Photos from the image-classification dataset "hybrid-database" in the GitHub repository EnzoN7/Image-classification-Database. Its 10 classes are: apples, bananas, coconuts, grapes, lemons, limes, mangos, oranges, pineapples, tomatoes.

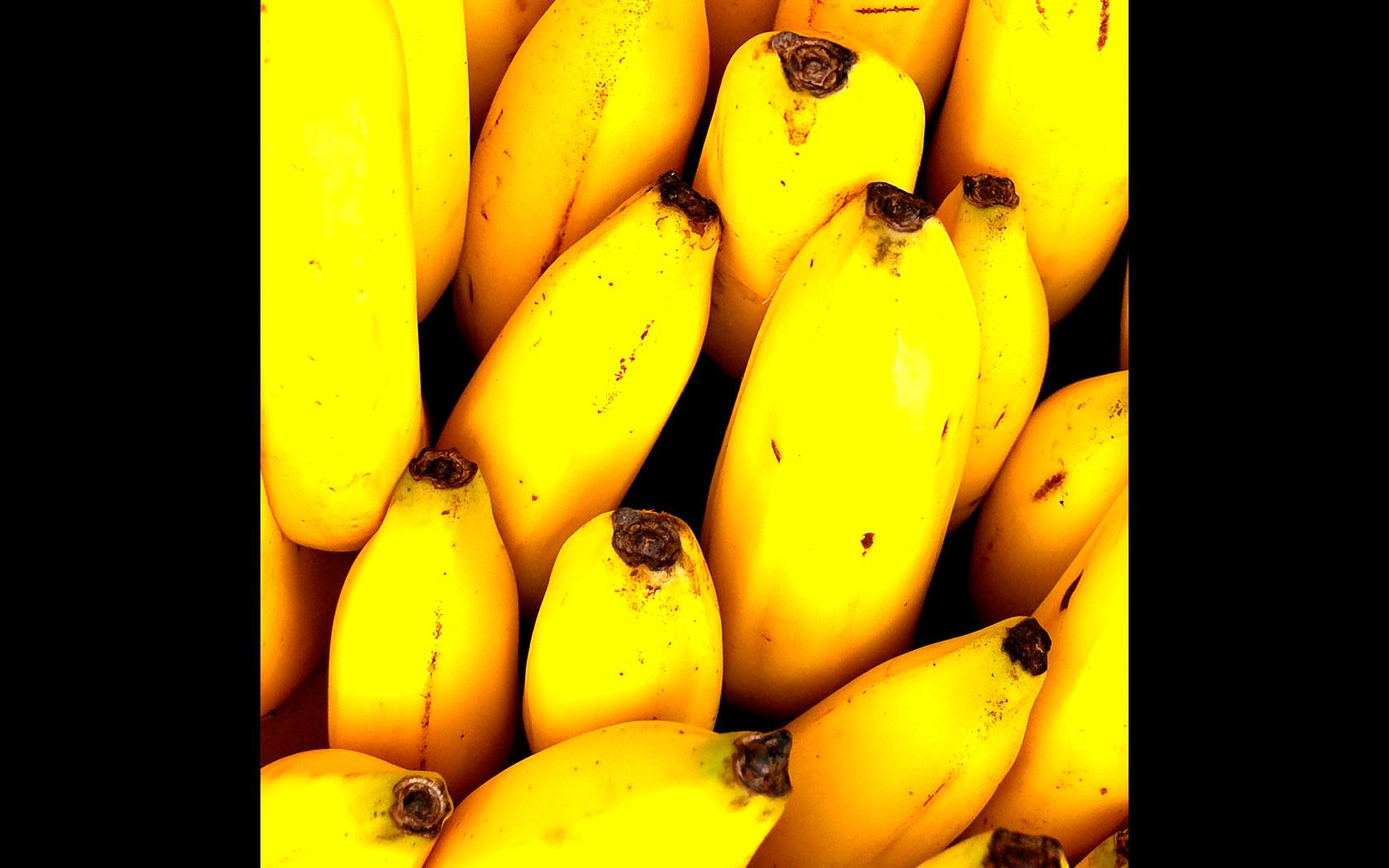
Label: bananas

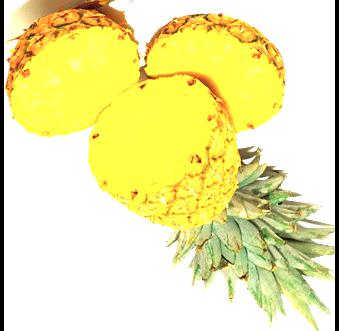
Label: pineapples

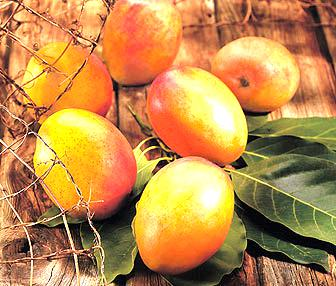
Label: mangos

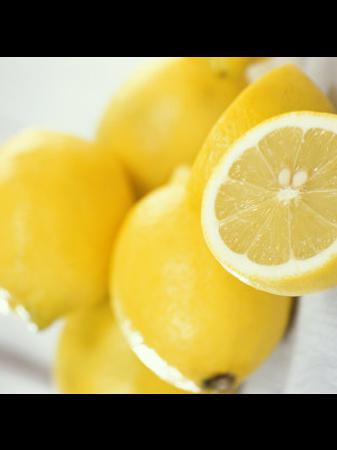
Label: lemons

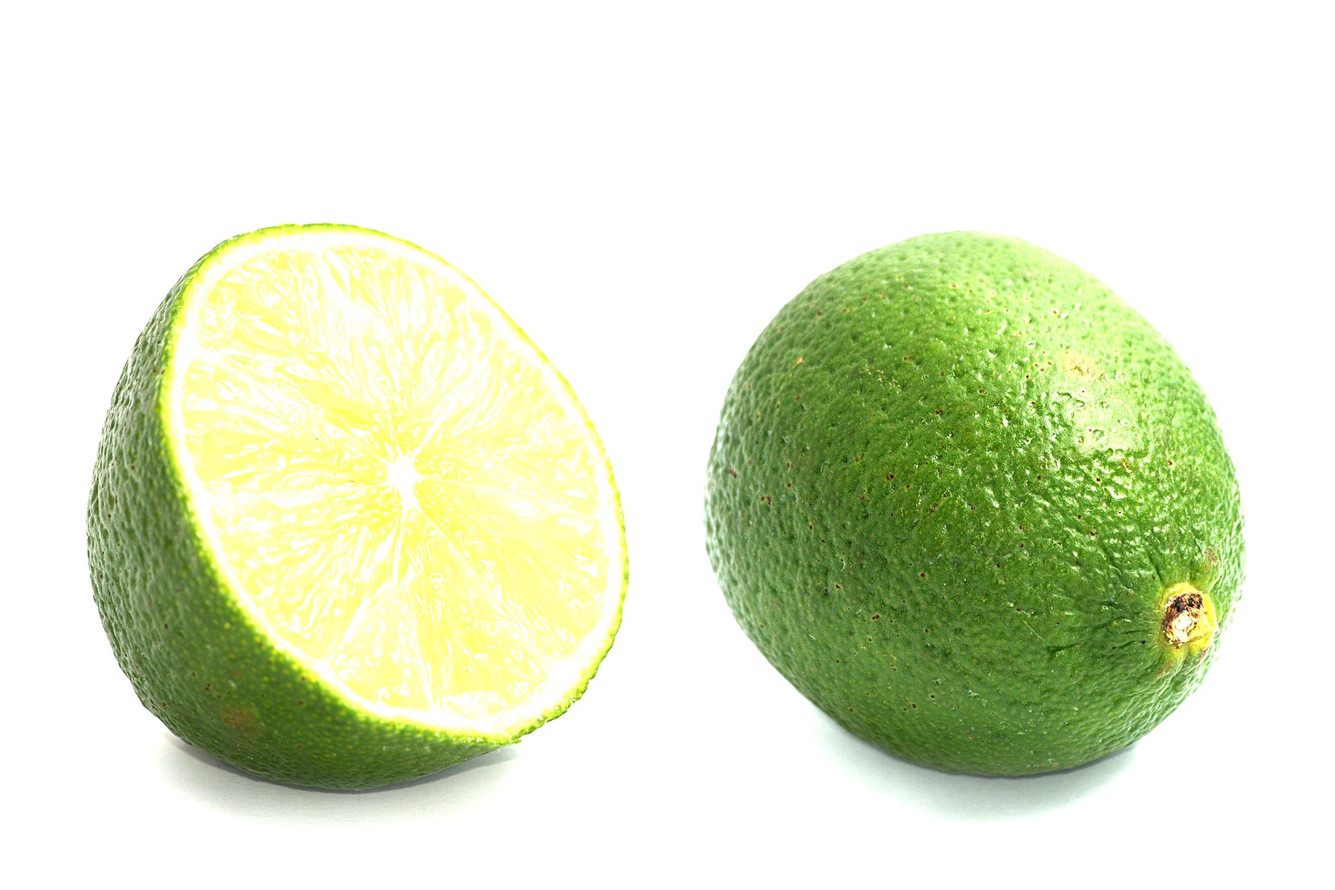
Label: limes

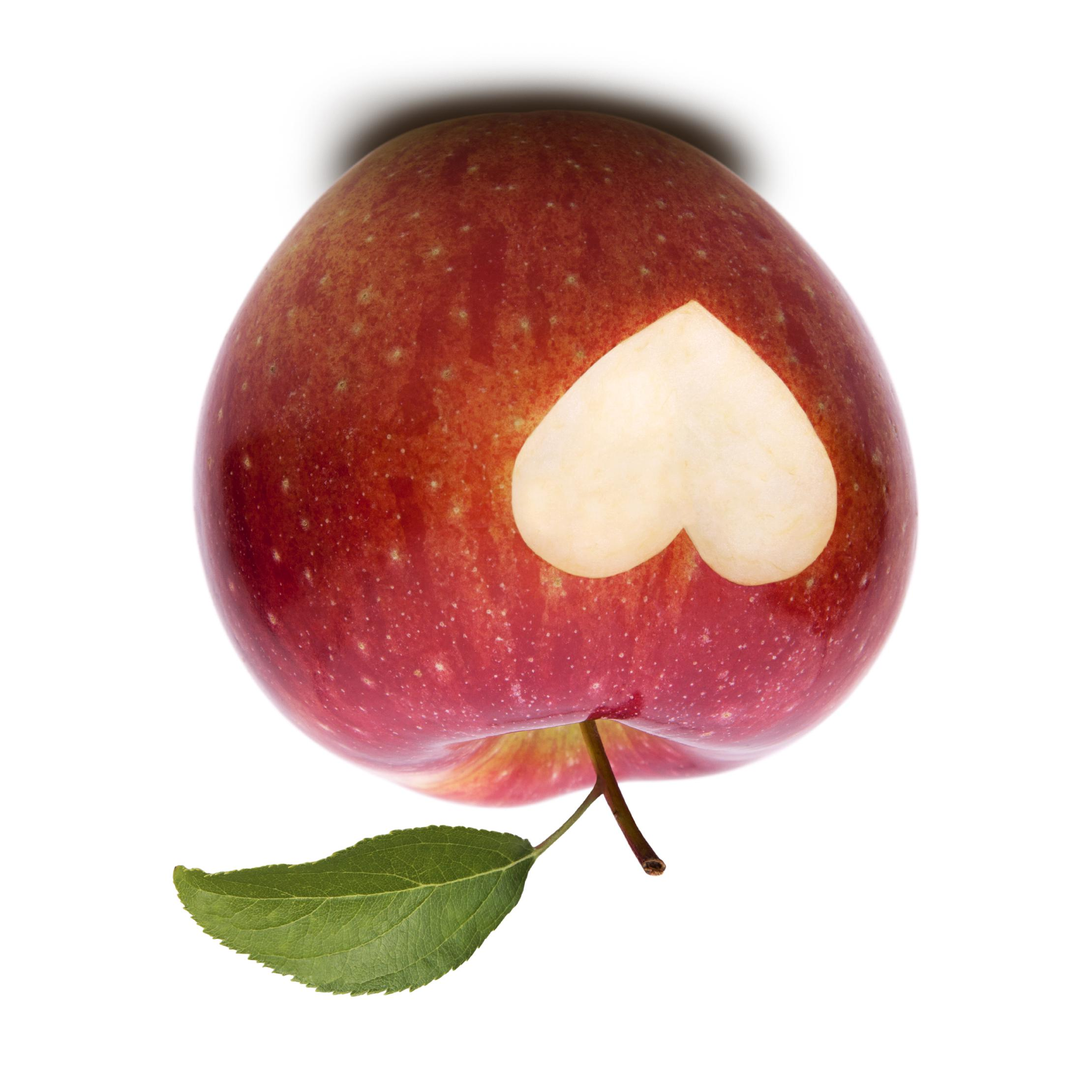
Label: apples
